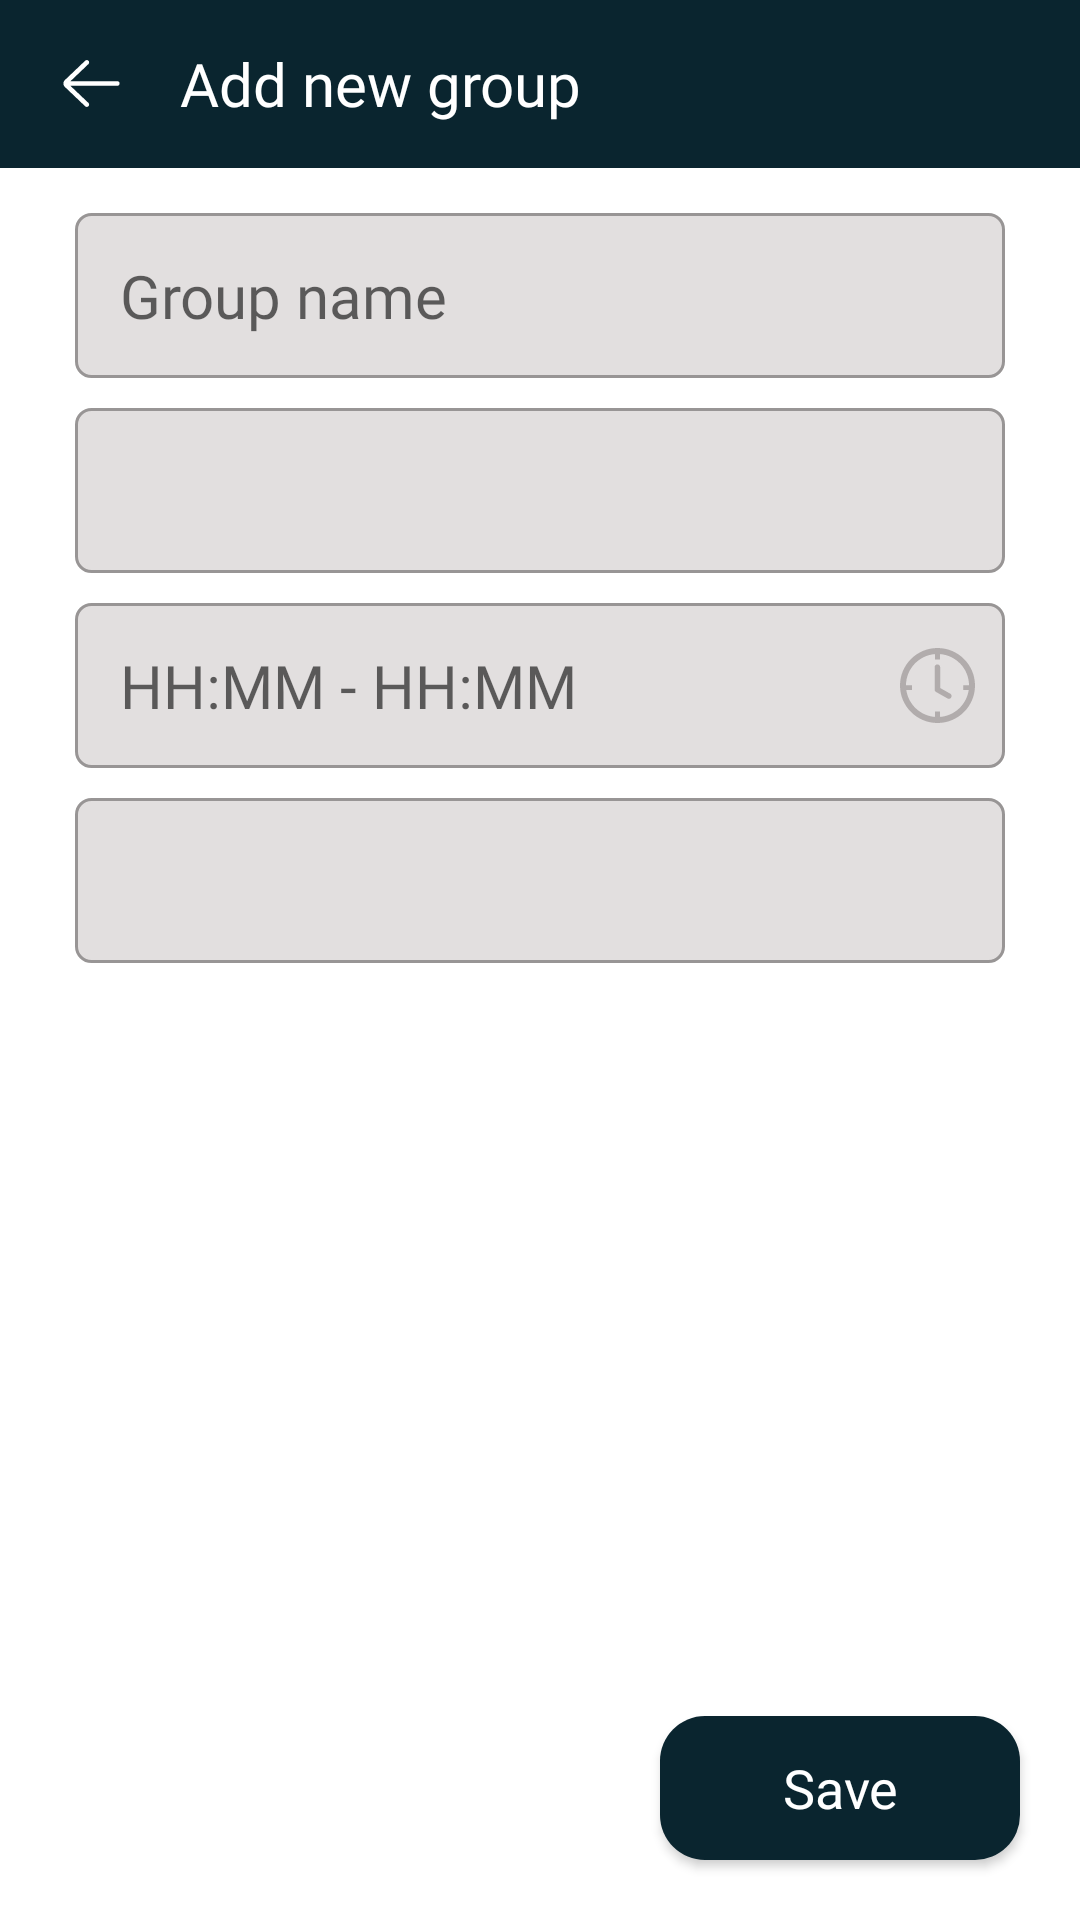

Android layout source for this screen:
<!-- AndroidManifest.xml: application theme Theme.AndroidDatabaseLesson3PDPUZ -->
<!-- res/layout/fragment_groups_add_group.xml -->
<androidx.constraintlayout.widget.ConstraintLayout xmlns:android="http://schemas.android.com/apk/res/android"
    xmlns:app="http://schemas.android.com/apk/res-auto"
    xmlns:tools="http://schemas.android.com/tools"
    android:layout_width="match_parent"
    android:layout_height="match_parent"
    tools:context="com.example.Groups.GroupsAddGroupFragment">

    <androidx.appcompat.widget.Toolbar
        android:id="@+id/toolBar"
        android:layout_width="match_parent"
        android:layout_height="wrap_content"
        android:background="@color/dark_ink"
        tools:ignore="MissingConstraints">

        <androidx.constraintlayout.widget.ConstraintLayout
            android:layout_width="match_parent"
            android:layout_height="match_parent">

            <ImageView
                android:id="@+id/backButton"
                android:layout_width="wrap_content"
                android:layout_height="wrap_content"
                android:src="@drawable/ic_back"
                android:layout_marginStart="5dp"
                app:layout_constraintBottom_toBottomOf="parent"
                app:layout_constraintStart_toStartOf="parent"
                app:layout_constraintTop_toTopOf="parent" />

            <TextView
                android:layout_width="wrap_content"
                android:layout_height="wrap_content"
                android:layout_marginStart="20dp"
                android:fontFamily="@font/roboto_slab"
                android:text="Add new group"
                android:textColor="@color/white"
                android:textSize="20sp"
                app:layout_constraintBottom_toBottomOf="parent"
                app:layout_constraintStart_toEndOf="@id/backButton"
                app:layout_constraintTop_toTopOf="parent" />

        </androidx.constraintlayout.widget.ConstraintLayout>
    </androidx.appcompat.widget.Toolbar>

    <EditText
        android:id="@+id/addGroupName"
        android:layout_width="match_parent"
        android:layout_height="55dp"
        android:layout_marginStart="25dp"
        android:layout_marginTop="15dp"
        android:layout_marginEnd="25dp"
        android:maxLines="1"
        android:maxEms="1"
        android:inputType="textPersonName"
        android:maxLength="20"
        android:background="@drawable/background_edittext"
        android:fontFamily="@font/roboto_slab"
        android:hint="Group name"
        android:padding="0dp"
        android:paddingStart="15dp"
        android:textSize="20sp"
        app:layout_constraintEnd_toEndOf="parent"
        app:layout_constraintHorizontal_bias="0.0"
        app:layout_constraintStart_toStartOf="parent"
        app:layout_constraintTop_toBottomOf="@id/toolBar"
        tools:ignore="MissingConstraints" />

    <androidx.appcompat.widget.AppCompatSpinner
        android:id="@+id/chooseMentorSpinner"
        android:layout_width="match_parent"
        android:layout_height="55dp"
        android:layout_marginStart="25dp"
        android:layout_marginTop="10dp"
        android:layout_marginEnd="25dp"
        android:layout_marginBottom="10dp"
        android:background="@drawable/background_edittext"
        app:layout_constraintTop_toBottomOf="@id/addGroupName"
        tools:ignore="MissingConstraints" />

    <ImageView
        android:layout_width="wrap_content"
        android:layout_height="wrap_content"
        android:layout_marginEnd="15dp"
        android:src="@drawable/ic_arrow_down"
        app:layout_constraintBottom_toBottomOf="@id/chooseMentorSpinner"
        app:layout_constraintEnd_toEndOf="@id/chooseMentorSpinner"
        app:layout_constraintTop_toTopOf="@id/chooseMentorSpinner"
        tools:ignore="MissingConstraints" />


    <EditText
        android:id="@+id/addTime"
        android:layout_width="match_parent"
        android:layout_height="55dp"
        android:fontFamily="@font/roboto_slab"
        android:hint="HH:MM - HH:MM"
        android:padding="0dp"
        android:maxLines="1"
        android:maxEms="1"
        android:inputType="textPersonName"
        android:maxLength="20"
        android:paddingStart="15dp"
        android:textSize="20sp"
        android:layout_marginStart="25dp"
        android:layout_marginTop="10dp"
        android:layout_marginEnd="25dp"
        android:layout_marginBottom="10dp"
        android:background="@drawable/background_edittext"
        app:layout_constraintEnd_toEndOf="parent"
        app:layout_constraintStart_toStartOf="parent"
        app:layout_constraintTop_toBottomOf="@id/chooseMentorSpinner"
        tools:ignore="MissingConstraints,RtlSymmetry" />

    <ImageView
        android:id="@+id/clock"
        android:layout_width="wrap_content"
        android:layout_height="wrap_content"
        android:layout_marginEnd="10dp"
        android:src="@drawable/ic_clock"
        app:layout_constraintBottom_toBottomOf="@id/addTime"
        app:layout_constraintEnd_toEndOf="@id/addTime"
        app:layout_constraintTop_toTopOf="@id/addTime"
        tools:ignore="MissingConstraints" />
    <androidx.appcompat.widget.AppCompatSpinner
        android:id="@+id/addDaysSpinner"
        android:layout_width="match_parent"
        android:layout_height="55dp"
        android:fontFamily="@font/roboto_slab"
        android:hint="Days"
        android:textSize="20sp"
        android:layout_marginStart="25dp"
        android:layout_marginTop="10dp"
        android:layout_marginEnd="25dp"
        android:layout_marginBottom="10dp"
        android:background="@drawable/background_edittext"
        app:layout_constraintEnd_toEndOf="parent"
        app:layout_constraintStart_toStartOf="parent"
        app:layout_constraintTop_toBottomOf="@id/addTime"
        tools:ignore="MissingConstraints,RtlSymmetry" />

    <ImageView
        android:layout_width="wrap_content"
        android:layout_height="wrap_content"
        android:layout_marginEnd="15dp"
        android:src="@drawable/ic_arrow_down"
        app:layout_constraintBottom_toBottomOf="@id/addDaysSpinner"
        app:layout_constraintEnd_toEndOf="@id/addDaysSpinner"
        app:layout_constraintTop_toTopOf="@id/addDaysSpinner"
        tools:ignore="MissingConstraints" />

    <Button
        android:id="@+id/addGroup"
        android:layout_width="120dp"
        android:layout_height="wrap_content"
        android:layout_margin="20dp"
        android:background="@drawable/background_button"
        android:fontFamily="@font/roboto_slab"
        android:text="Save"
        android:textAllCaps="false"
        android:textColor="@color/white"
        android:textSize="18sp"
        app:backgroundTint="@null"
        app:layout_constraintBottom_toBottomOf="parent"
        app:layout_constraintEnd_toEndOf="parent"
        tools:ignore="MissingConstraints" />
</androidx.constraintlayout.widget.ConstraintLayout>
<!-- resources referenced by this layout -->
<resources>
  <color name="dark_ink">#0A252F</color>
  <color name="white">#FFFFFFFF</color>
  <!-- drawable background_button (drawable) -->
  <?xml version="1.0" encoding="utf-8"?>
  <selector xmlns:android="http://schemas.android.com/apk/res/android">
      <item android:state_pressed="false">
          <shape android:shape="rectangle">
              <corners android:radius="15dp" />
              <solid android:color="@color/dark_ink" />
          </shape>
      </item>
      <item android:state_pressed="true">
          <shape android:shape="rectangle">
              <corners android:radius="15dp" />
              <solid android:color="#06151B" />
          </shape>
      </item>
  </selector>
  <!-- drawable background_edittext (drawable) -->
  <?xml version="1.0" encoding="utf-8"?>
  <selector xmlns:android="http://schemas.android.com/apk/res/android">
      <item android:state_focused="false">
          <shape android:shape="rectangle">
              <solid android:color="#E2DFDF" />
              <corners android:radius="5dp" />
              <stroke android:width="1dp" android:color="@color/gray" />
          </shape>
      </item>
      <item android:state_focused="true">
          <shape android:shape="rectangle">
              <solid android:color="#E2DFDF" />
              <corners android:radius="5dp" />
              <stroke android:width="1dp" android:color="@color/dark_ink" />
          </shape>
      </item>
  </selector>
  <!-- drawable ic_back (drawable) -->
  <vector xmlns:android="http://schemas.android.com/apk/res/android"
      android:width="19dp"
      android:height="17dp"
      android:viewportWidth="19"
      android:viewportHeight="17">
    <path
        android:pathData="M18.0938,7.7187H2.5082L8.4762,2.0343C8.7887,1.7367 8.8008,1.2421 8.5031,0.9296C8.2059,0.6175 7.7113,0.605 7.3984,0.9027L0.5828,7.3949C0.2879,7.6902 0.125,8.0824 0.125,8.5C0.125,8.9171 0.2879,9.3097 0.5965,9.6179L7.3988,16.0968C7.55,16.241 7.7438,16.3125 7.9375,16.3125C8.1438,16.3125 8.35,16.2312 8.5035,16.0699C8.8012,15.7574 8.7891,15.2632 8.4766,14.9656L2.4836,9.2812H18.0938C18.525,9.2812 18.875,8.9312 18.875,8.5C18.875,8.0687 18.525,7.7187 18.0938,7.7187V7.7187Z"
        android:fillColor="#FFFFFF"/>
  </vector>
  <style name="Theme.AndroidDatabaseLesson3PDPUZ" parent="Theme.MaterialComponents.DayNight.NoActionBar">
          
          <item name="colorPrimary">@color/purple_500</item>
          <item name="colorPrimaryVariant">@color/purple_700</item>
          <item name="colorOnPrimary">@color/white</item>
          
          <item name="colorSecondary">@color/teal_200</item>
          <item name="colorSecondaryVariant">@color/teal_700</item>
          <item name="colorOnSecondary">@color/black</item>
          
          <item name="android:statusBarColor" tools:targetApi="l">?attr/colorPrimaryVariant</item>
          
      </style>
  <color name="gray">#989595</color>
  <color name="purple_500">#0A252F</color>
  <color name="purple_700">#092029</color>
  <color name="teal_200">#0A252F</color>
  <color name="teal_700">#0A252F</color>
  <color name="black">#FF000000</color>
</resources>
